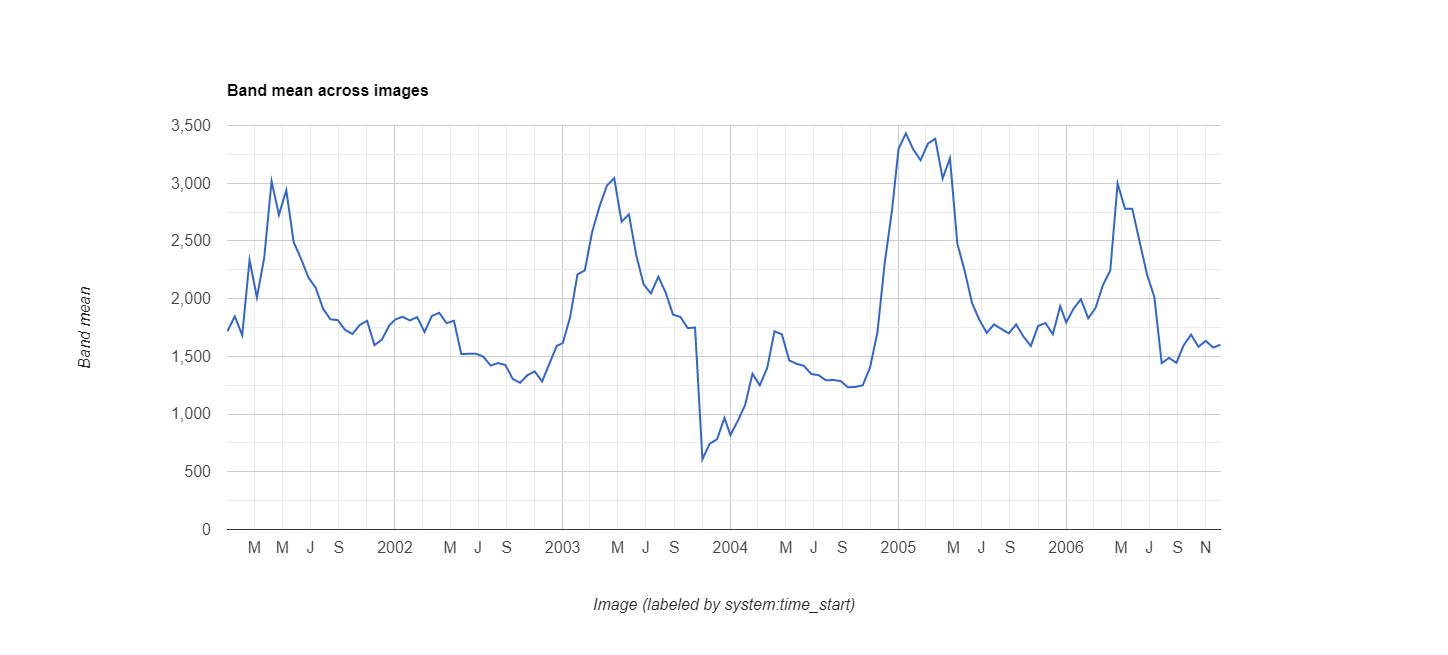

The data file committed next to this chart (first rows):
datetime, EVI, label1, label2
2001/1/1, 0.1719, 0, 0
2001/1/17, 0.1846, 0, 0
2001/2/2, 0.1683, 0, 0
2001/2/18, 0.2335, 0, 0
2001/3/6, 0.2011, 0, 0
2001/3/22, 0.2356, 0, 0
2001/4/7, 0.3017, 0, 0
2001/4/23, 0.2725, 0, 0
2001/5/9, 0.294, 0, 0
2001/5/25, 0.2491, 0, 0
2001/6/10, 0.2347, 0, 0
2001/6/26, 0.2184, 0, 0
2001/7/12, 0.2094, 0, 0
2001/7/28, 0.1914, 0, 0
2001/8/13, 0.1821, 0, 0
2001/8/29, 0.1814, 0, 0
2001/9/14, 0.1729, 0, 0
2001/9/30, 0.1694, 0, 0
2001/10/16, 0.1772, 0, 0
2001/11/1, 0.1808, 0, 0
2001/11/17, 0.1597, 0, 0
2001/12/3, 0.1644, 0, 0
2001/12/19, 0.1766, 0, 0
2002/1/1, 0.1819, 0, 0
2002/1/17, 0.1843, 0, 0
2002/2/2, 0.1811, 0, 0
2002/2/18, 0.184, 0, 0
2002/3/6, 0.1711, 0, 0
2002/3/22, 0.185, 0, 0
2002/4/7, 0.1877, 0, 0
2002/4/23, 0.1787, 0, 0
2002/5/9, 0.1809, 0, 0
2002/5/25, 0.152, 0, 0
2002/6/10, 0.1522, 0, 0
2002/6/26, 0.1523, 0, 0
2002/7/12, 0.1497, 0, 0
2002/7/28, 0.142, 0, 0
2002/8/13, 0.1442, 0, 0
2002/8/29, 0.1425, 0, 0
2002/9/14, 0.1304, 0, 0
2002/9/30, 0.1271, 0, 0
2002/10/16, 0.1337, 0, 0
2002/11/1, 0.1369, 0, 0
2002/11/17, 0.1282, 0, 0
2002/12/3, 0.1438, 0, 0
2002/12/19, 0.1591, 0, 0
2003/1/1, 0.1615, 0, 0
2003/1/17, 0.184, 0, 0
2003/2/2, 0.221, 0, 0
2003/2/18, 0.2245, 0, 0
2003/3/6, 0.2579, 0, 0
2003/3/22, 0.2799, 0, 0
2003/4/7, 0.2979, 0, 0
2003/4/23, 0.3044, 0, 0
2003/5/9, 0.2667, 0, 0
2003/5/25, 0.273, 0, 0
2003/6/10, 0.2374, 0, 0
2003/6/26, 0.2124, 0, 0
2003/7/12, 0.2045, 0, 0
2003/7/28, 0.219, 0, 0
... 78 more rows
